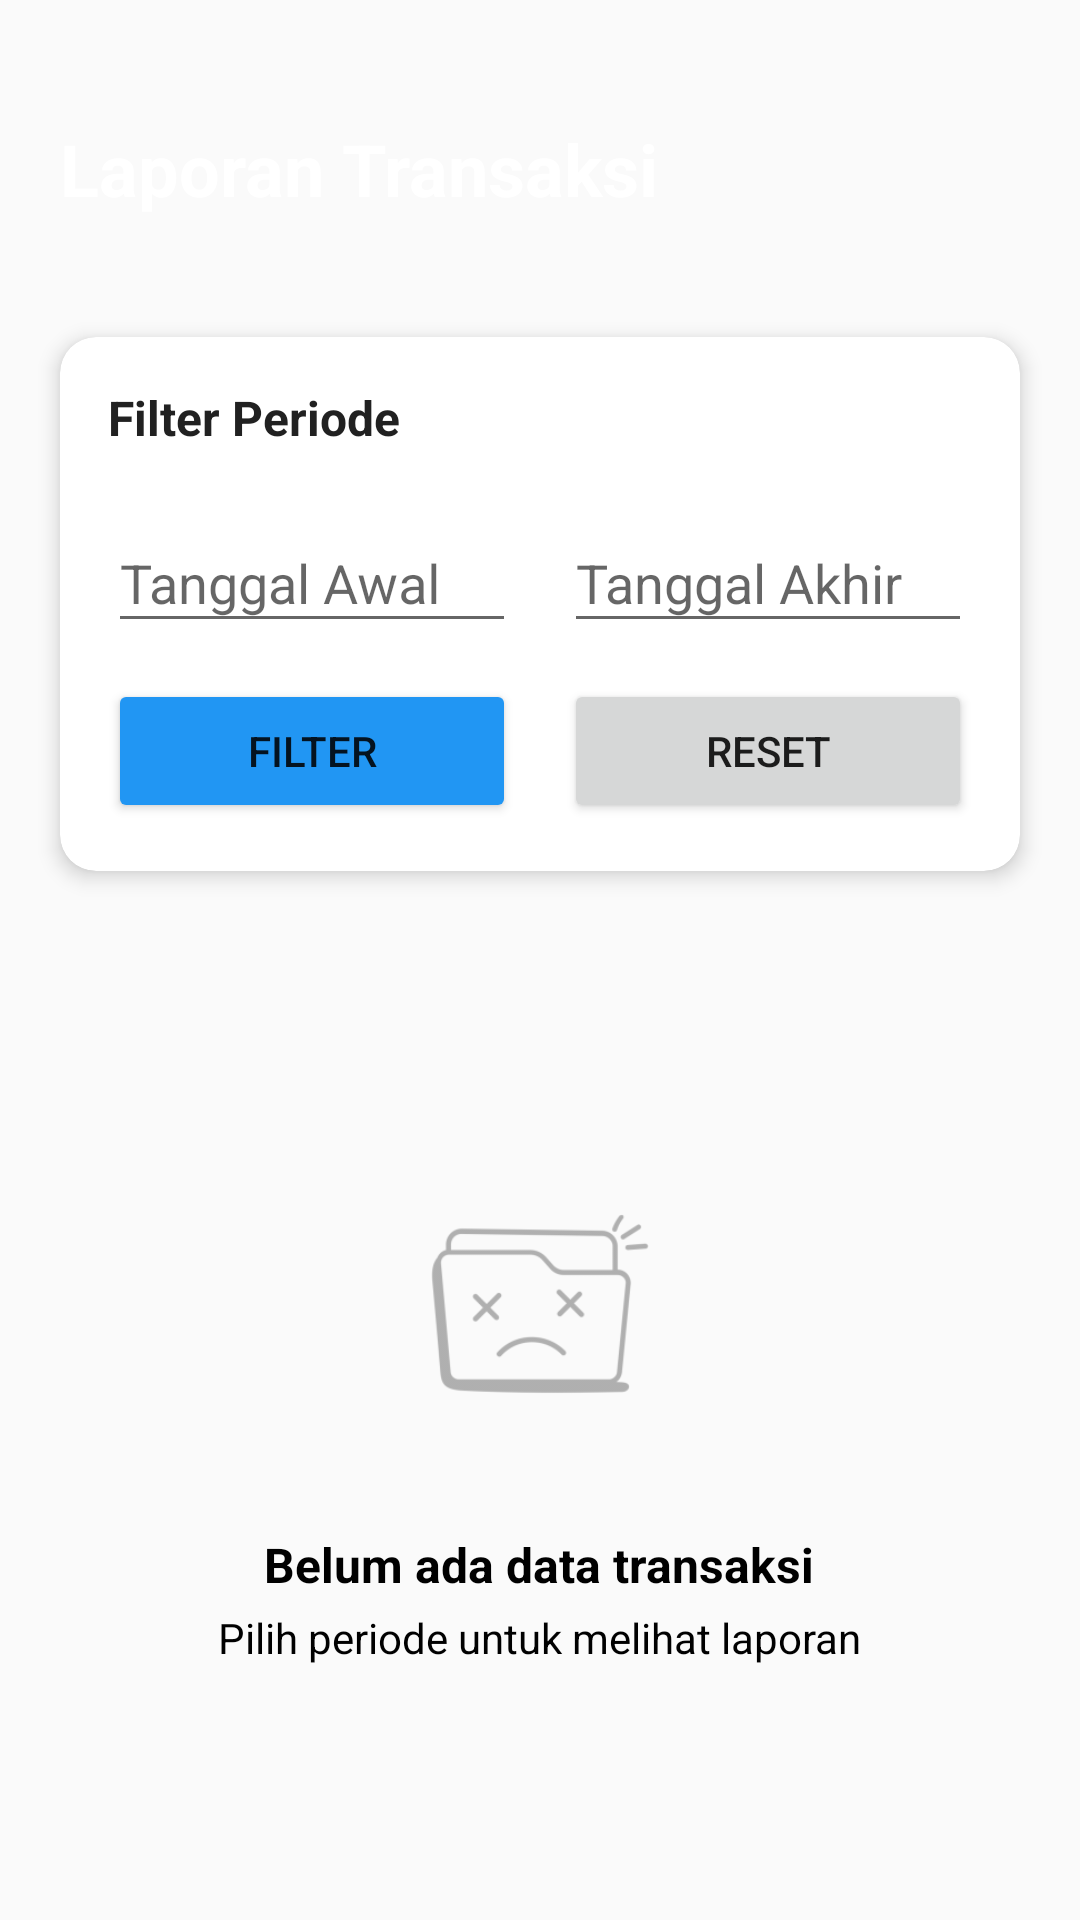

The Android layout XML behind this screen, and the referenced resources:
<!-- AndroidManifest.xml: application theme Theme.SafaClink -->
<!-- res/layout/activity_laporan.xml -->
<?xml version="1.0" encoding="utf-8"?>
<androidx.constraintlayout.widget.ConstraintLayout xmlns:android="http://schemas.android.com/apk/res/android"
    xmlns:app="http://schemas.android.com/apk/res-auto"
    xmlns:tools="http://schemas.android.com/tools"
    android:id="@+id/main"
    android:layout_width="match_parent"
    android:layout_height="match_parent"
    tools:context=".activity.admin.LaporanActivity">

    
    <LinearLayout
        android:id="@+id/headerLayout"
        android:layout_width="match_parent"
        android:layout_height="wrap_content"
        android:background="@drawable/header_gradient"
        android:orientation="vertical"
        android:paddingHorizontal="20dp"
        android:paddingTop="40dp"
        android:paddingBottom="24dp"
        app:layout_constraintTop_toTopOf="parent">

        
        <LinearLayout
            android:layout_width="match_parent"
            android:layout_height="wrap_content"
            android:gravity="center_vertical"
            android:orientation="horizontal">

            <TextView
                android:layout_width="0dp"
                android:layout_height="wrap_content"
                android:layout_weight="1"
                android:text="Laporan Transaksi"
                android:textColor="@android:color/white"
                android:textSize="24sp"
                android:textStyle="bold" />

            <Button
                android:id="@+id/btnExportPdf"
                android:layout_width="wrap_content"
                android:layout_height="36dp"
                android:text="Export PDF"
                android:textColor="@color/primary_color"
                android:textSize="12sp"
                android:visibility="gone" />

        </LinearLayout>

    </LinearLayout>

    
    <LinearLayout
        android:layout_width="match_parent"
        android:layout_height="0dp"
        android:orientation="vertical"
        app:layout_constraintTop_toBottomOf="@id/headerLayout"
        app:layout_constraintBottom_toBottomOf="parent">

        
        <com.google.android.material.card.MaterialCardView
            android:layout_width="match_parent"
            android:layout_height="wrap_content"
            android:layout_marginHorizontal="20dp"
            android:layout_marginTop="16dp"
            app:cardCornerRadius="12dp"
            app:cardElevation="4dp">

            <LinearLayout
                android:layout_width="match_parent"
                android:layout_height="wrap_content"
                android:orientation="vertical"
                android:padding="16dp">

                <TextView
                    android:layout_width="wrap_content"
                    android:layout_height="wrap_content"
                    android:text="Filter Periode"
                    android:textColor="@color/text_primary"
                    android:textSize="16sp"
                    android:textStyle="bold"
                    android:layout_marginBottom="12dp" />

                <LinearLayout
                    android:layout_width="match_parent"
                    android:layout_height="wrap_content"
                    android:orientation="horizontal"
                    android:gravity="center_vertical">

                    <com.google.android.material.textfield.TextInputLayout
                        android:layout_width="0dp"
                        android:layout_height="wrap_content"
                        android:layout_weight="1"
                        android:layout_marginEnd="8dp"
                        android:hint="Tanggal Awal">

                        <com.google.android.material.textfield.TextInputEditText
                            android:id="@+id/etTanggalAwal"
                            android:layout_width="match_parent"
                            android:layout_height="wrap_content"
                            android:focusable="false"
                            android:clickable="true"
                            android:inputType="none" />

                    </com.google.android.material.textfield.TextInputLayout>

                    <com.google.android.material.textfield.TextInputLayout
                        android:layout_width="0dp"
                        android:layout_height="wrap_content"
                        android:layout_weight="1"
                        android:layout_marginStart="8dp"
                        android:hint="Tanggal Akhir">

                        <com.google.android.material.textfield.TextInputEditText
                            android:id="@+id/etTanggalAkhir"
                            android:layout_width="match_parent"
                            android:layout_height="wrap_content"
                            android:focusable="false"
                            android:clickable="true"
                            android:inputType="none" />

                    </com.google.android.material.textfield.TextInputLayout>

                </LinearLayout>

                <LinearLayout
                    android:layout_width="match_parent"
                    android:layout_height="wrap_content"
                    android:orientation="horizontal"
                    android:layout_marginTop="12dp">

                    <Button
                        android:id="@+id/btnFilter"
                        android:layout_width="0dp"
                        android:layout_height="wrap_content"
                        android:layout_weight="1"
                        android:layout_marginEnd="8dp"
                        android:text="Filter"
                        android:backgroundTint="@color/primary_color" />

                    <Button
                        android:id="@+id/btnReset"
                        android:layout_width="0dp"
                        android:layout_height="wrap_content"
                        android:layout_weight="1"
                        android:layout_marginStart="8dp"
                        android:text="Reset"/>
                </LinearLayout>

            </LinearLayout>

        </com.google.android.material.card.MaterialCardView>

        
        <com.google.android.material.card.MaterialCardView
            android:id="@+id/statsCard"
            android:layout_width="match_parent"
            android:layout_height="wrap_content"
            android:layout_marginHorizontal="20dp"
            android:layout_marginTop="16dp"
            app:cardCornerRadius="12dp"
            app:cardElevation="4dp"
            android:visibility="gone">

            <LinearLayout
                android:layout_width="match_parent"
                android:layout_height="wrap_content"
                android:orientation="horizontal"
                android:padding="16dp">

                <LinearLayout
                    android:layout_width="0dp"
                    android:layout_height="wrap_content"
                    android:layout_weight="1"
                    android:gravity="center"
                    android:orientation="vertical">

                    <TextView
                        android:id="@+id/tvTotalTransaksi"
                        android:layout_width="wrap_content"
                        android:layout_height="wrap_content"
                        android:text="0"
                        android:textColor="@color/primary_color"
                        android:textSize="24sp"
                        android:textStyle="bold" />

                    <TextView
                        android:layout_width="wrap_content"
                        android:layout_height="wrap_content"
                        android:text="Total Transaksi"
                        android:textColor="@color/text_secondary"
                        android:textSize="12sp" />

                </LinearLayout>

                <View
                    android:layout_width="1dp"
                    android:layout_height="match_parent"
                    android:background="@color/divider_color" />

                <LinearLayout
                    android:layout_width="0dp"
                    android:layout_height="wrap_content"
                    android:layout_weight="1"
                    android:gravity="center"
                    android:orientation="vertical">

                    <TextView
                        android:id="@+id/tvTotalPendapatan"
                        android:layout_width="wrap_content"
                        android:layout_height="wrap_content"
                        android:text="Rp 0"
                        android:textColor="@color/success_color"
                        android:textSize="24sp"
                        android:textStyle="bold" />

                    <TextView
                        android:layout_width="wrap_content"
                        android:layout_height="wrap_content"
                        android:text="Total Pendapatan"
                        android:textColor="@color/text_secondary"
                        android:textSize="12sp" />

                </LinearLayout>

            </LinearLayout>

        </com.google.android.material.card.MaterialCardView>

        
        <androidx.recyclerview.widget.RecyclerView
            android:id="@+id/rvTransaksi"
            android:layout_width="match_parent"
            android:layout_height="0dp"
            android:layout_weight="1"
            android:layout_marginTop="16dp"
            android:layout_marginHorizontal="20dp"
            android:visibility="gone" />

        
        <LinearLayout
            android:id="@+id/emptyStateLayout"
            android:layout_width="match_parent"
            android:layout_height="0dp"
            android:layout_weight="1"
            android:gravity="center"
            android:orientation="vertical"
            android:visibility="visible">

            <ImageView
                android:layout_width="120dp"
                android:layout_height="120dp"
                android:alpha="0.3"
                android:src="@mipmap/icon_empty_foreground"
                app:tint="@color/textColor" />

            <TextView
                android:layout_width="wrap_content"
                android:layout_height="wrap_content"
                android:layout_marginTop="16dp"
                android:text="Belum ada data transaksi"
                android:textColor="@color/textColor"
                android:textSize="16sp"
                android:textStyle="bold" />

            <TextView
                android:layout_width="wrap_content"
                android:layout_height="wrap_content"
                android:layout_marginTop="4dp"
                android:text="Pilih periode untuk melihat laporan"
                android:textColor="@color/textColor"
                android:textSize="14sp" />

        </LinearLayout>

    </LinearLayout>

    
    <ProgressBar
        android:id="@+id/progressBar"
        android:layout_width="wrap_content"
        android:layout_height="wrap_content"
        android:visibility="gone"
        app:layout_constraintBottom_toBottomOf="parent"
        app:layout_constraintEnd_toEndOf="parent"
        app:layout_constraintStart_toStartOf="parent"
        app:layout_constraintTop_toTopOf="parent" />

</androidx.constraintlayout.widget.ConstraintLayout>
<!-- resources referenced by this layout -->
<resources>
  <color name="divider_color">#E0E0E0</color>
  <color name="primary_color">#2196F3</color>
  <color name="success_color">#4CAF50</color>
  <color name="textColor">#000000</color>
  <color name="text_primary">#212121</color>
  <color name="text_secondary">#757575</color>
  <!-- mipmap icon_empty_foreground: webp bitmap (mipmap-hdpi, 1702 bytes) -->
  <style name="Theme.SafaClink" parent="Theme.AppCompat.DayNight.NoActionBar">
          <item name="android:windowIsTranslucent">true</item>
          
          <item name="colorPrimary">@color/purple_500</item>
          <item name="colorPrimaryVariant">@color/purple_700</item>
          <item name="colorOnPrimary">@color/white</item>
          
          <item name="colorSecondary">@color/teal_200</item>
          <item name="colorSecondaryVariant">@color/teal_700</item>
          <item name="colorOnSecondary">@color/black</item>
          
          <item name="android:statusBarColor">?attr/colorPrimaryVariant</item>
          
          <item name="android:windowContentTransitions">true</item>
      </style>
  <color name="purple_500">#FF6200EE</color>
  <color name="purple_700">#FF3700B3</color>
  <color name="white">#FFFFFFFF</color>
  <color name="teal_200">#FF03DAC5</color>
  <color name="teal_700">#FF018786</color>
  <color name="black">#FF000000</color>
</resources>
